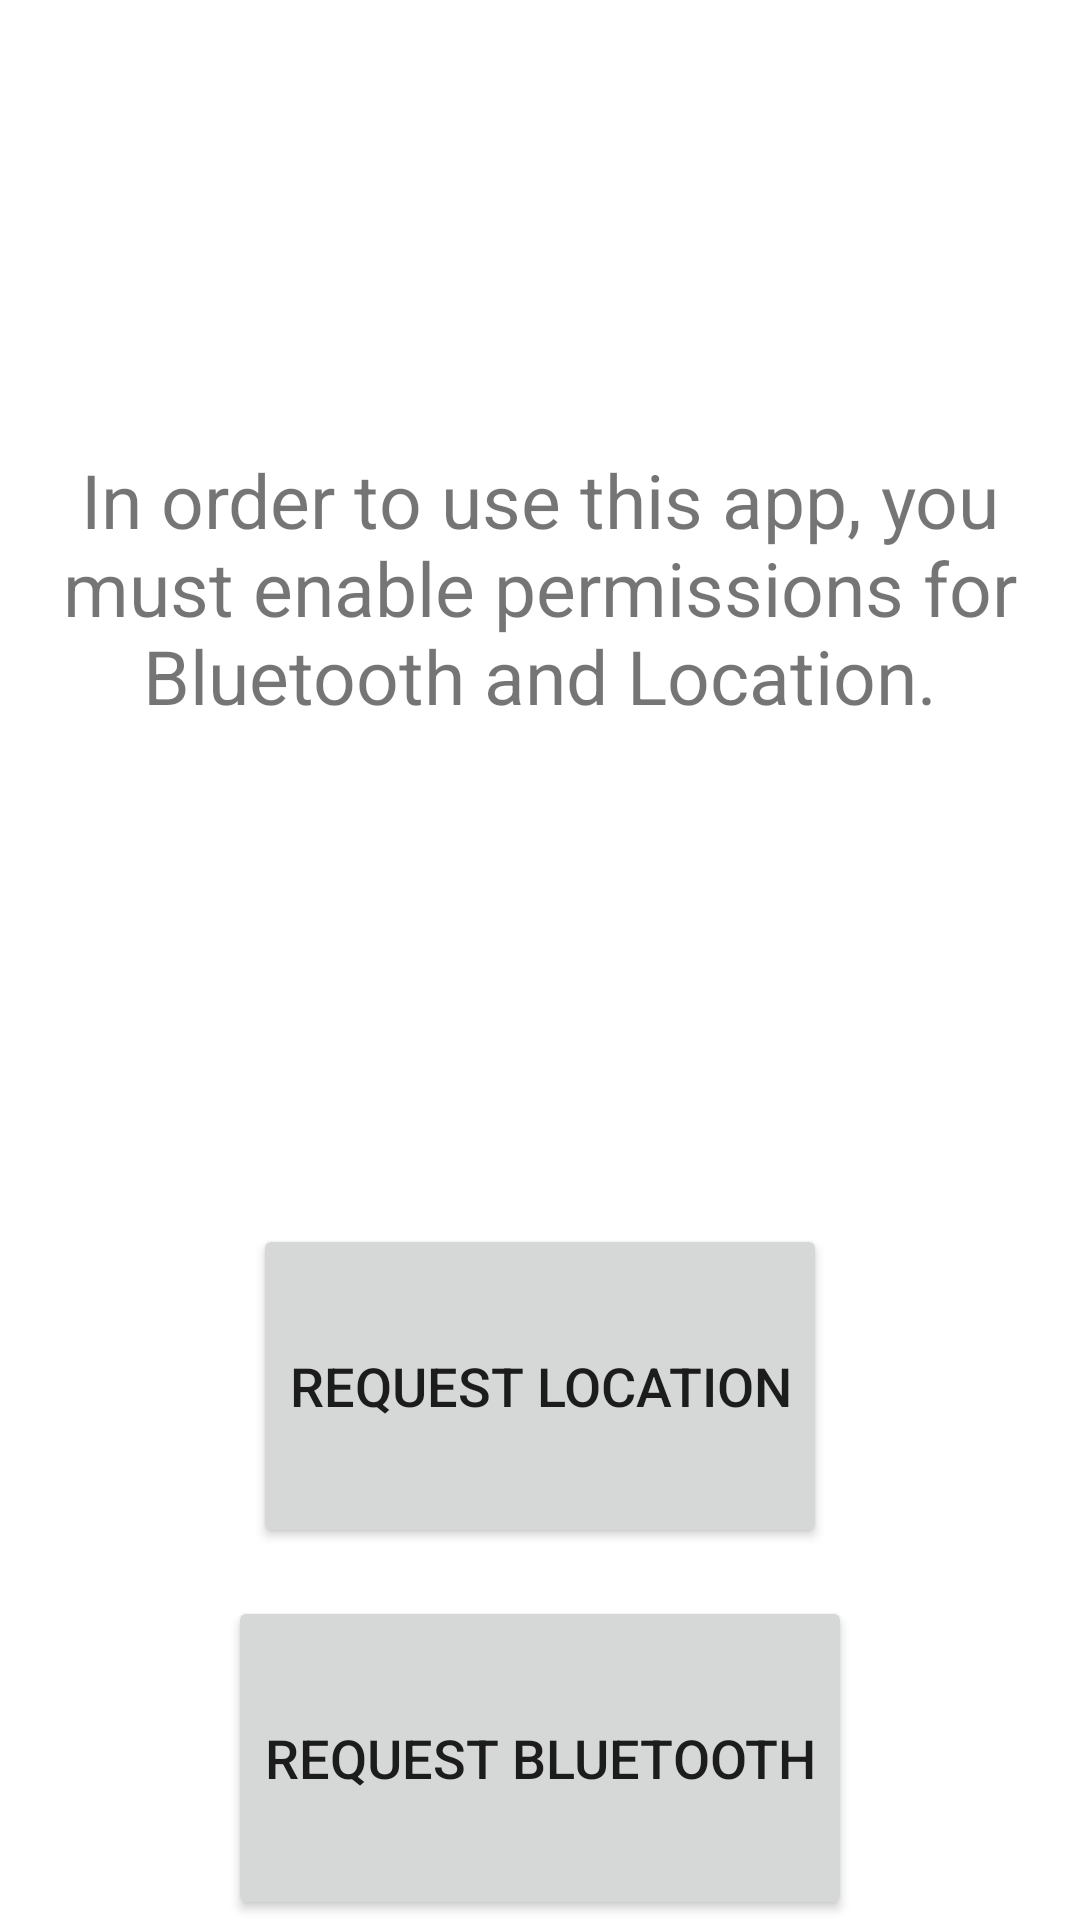

Produce the Android XML layout that renders to this screen, including the resource entries it uses.
<!-- AndroidManifest.xml: application theme Theme.OBDometer -->
<!-- res/layout/activity_permissions.xml -->
<?xml version="1.0" encoding="utf-8"?>
<LinearLayout xmlns:android="http://schemas.android.com/apk/res/android"
    xmlns:app="http://schemas.android.com/apk/res-auto"
    xmlns:tools="http://schemas.android.com/tools"
    android:layout_width="match_parent"
    android:layout_height="match_parent"
    tools:context=".PermissionsActivity"
    android:gravity="center"
    android:orientation="vertical">

    <TextView
        android:id="@+id/textView"
        android:layout_width="match_parent"
        android:layout_height="wrap_content"
        android:textSize="25sp"
        android:text="In order to use this app, you must enable permissions for Bluetooth and Location."
        tools:layout_editor_absoluteX="0dp"
        tools:layout_editor_absoluteY="197dp"
        android:layout_weight="5"
        android:gravity="center"
        />

    <Button
        android:id="@+id/btnRequest"
        android:layout_width="wrap_content"
        android:layout_height="wrap_content"
        android:layout_marginTop="16dp"
        android:layout_weight="1"
        android:text="Request Location"
        android:textSize="18sp" />

    <Button
        android:id="@+id/btnBluetooth"
        android:layout_width="wrap_content"
        android:layout_height="wrap_content"
        android:layout_marginTop="16dp"
        android:layout_weight="1"
        android:text="Request Bluetooth"
        android:textSize="18sp" />


</LinearLayout>
<!-- resources referenced by this layout -->
<resources>
  <style name="Theme.OBDometer" parent="Theme.MaterialComponents.DayNight.DarkActionBar">
          
          <item name="colorPrimary">@color/purple_500</item>
          <item name="colorPrimaryVariant">@color/purple_700</item>
          <item name="colorOnPrimary">@color/white</item>
          
          <item name="colorSecondary">@color/teal_200</item>
          <item name="colorSecondaryVariant">@color/teal_700</item>
          <item name="colorOnSecondary">@color/black</item>
          
          <item name="android:statusBarColor">?attr/colorPrimaryVariant</item>
          
      </style>
  <!-- not gathered from this repository: default colours our renderer supplied (Android Studio template values) -->
  <color name="purple_500">#FF6200EE</color>
  <color name="purple_700">#FF3700B3</color>
  <color name="teal_200">#FF03DAC5</color>
  <color name="teal_700">#FF018786</color>
  <color name="black">#FF000000</color>
  <color name="white">#FFFFFFFF</color>
</resources>
